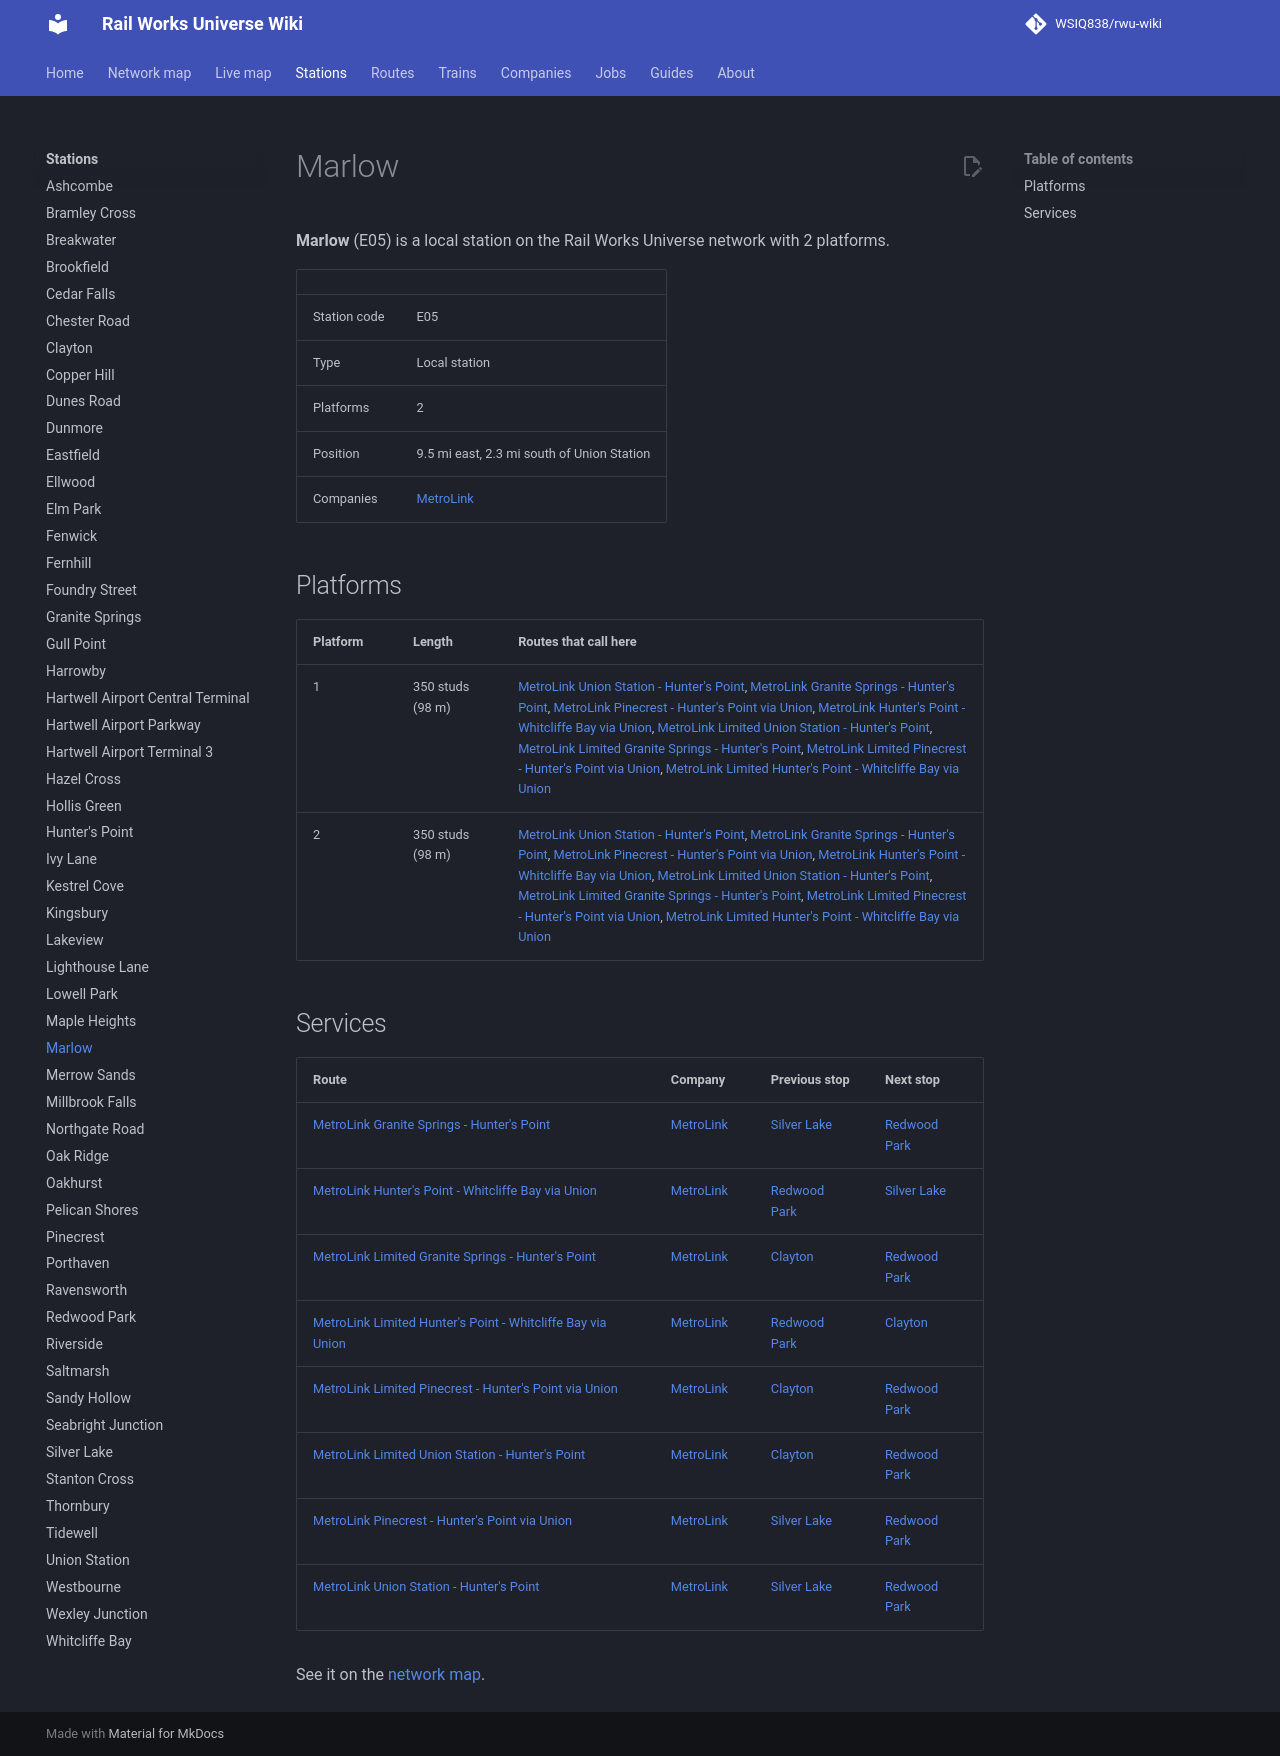

repository: WSIQ838/rwu-wiki · page: stations/marlow/index.html · generator: mkdocs

# Marlow

**Marlow** (E05) is a local station on the Rail Works Universe network with 2 platforms.

| | |
|---|---|
| Station code | E05 |
| Type | Local station |
| Platforms | 2 |
| Position | 9.5 mi east, 2.3 mi south of Union Station |
| Companies | [MetroLink](../companies/metrolink.md) |

## Platforms

| Platform | Length | Routes that call here |
|---|---|---|
| 1 | 350 studs (98 m) | [MetroLink Union Station - Hunter's Point](../lines/ml-uns-e07.md), [MetroLink Granite Springs - Hunter's Point](../lines/ml-w07-e07.md), [MetroLink Pinecrest - Hunter's Point via Union](../lines/ml-n10-e07.md), [MetroLink Hunter's Point - Whitcliffe Bay via Union](../lines/ml-e07-wcb.md), [MetroLink Limited Union Station - Hunter's Point](../lines/ml-uns-e07-l.md), [MetroLink Limited Granite Springs - Hunter's Point](../lines/ml-w07-e07-l.md), [MetroLink Limited Pinecrest - Hunter's Point via Union](../lines/ml-n10-e07-l.md), [MetroLink Limited Hunter's Point - Whitcliffe Bay via Union](../lines/ml-e07-wcb-l.md) |
| 2 | 350 studs (98 m) | [MetroLink Union Station - Hunter's Point](../lines/ml-uns-e07.md), [MetroLink Granite Springs - Hunter's Point](../lines/ml-w07-e07.md), [MetroLink Pinecrest - Hunter's Point via Union](../lines/ml-n10-e07.md), [MetroLink Hunter's Point - Whitcliffe Bay via Union](../lines/ml-e07-wcb.md), [MetroLink Limited Union Station - Hunter's Point](../lines/ml-uns-e07-l.md), [MetroLink Limited Granite Springs - Hunter's Point](../lines/ml-w07-e07-l.md), [MetroLink Limited Pinecrest - Hunter's Point via Union](../lines/ml-n10-e07-l.md), [MetroLink Limited Hunter's Point - Whitcliffe Bay via Union](../lines/ml-e07-wcb-l.md) |

## Services

| Route | Company | Previous stop | Next stop |
|---|---|---|---|
| [MetroLink Granite Springs - Hunter's Point](../lines/ml-w07-e07.md) | [MetroLink](../companies/metrolink.md) | [Silver Lake](../stations/silver-lake.md) | [Redwood Park](../stations/redwood-park.md) |
| [MetroLink Hunter's Point - Whitcliffe Bay via Union](../lines/ml-e07-wcb.md) | [MetroLink](../companies/metrolink.md) | [Redwood Park](../stations/redwood-park.md) | [Silver Lake](../stations/silver-lake.md) |
| [MetroLink Limited Granite Springs - Hunter's Point](../lines/ml-w07-e07-l.md) | [MetroLink](../companies/metrolink.md) | [Clayton](../stations/clayton.md) | [Redwood Park](../stations/redwood-park.md) |
| [MetroLink Limited Hunter's Point - Whitcliffe Bay via Union](../lines/ml-e07-wcb-l.md) | [MetroLink](../companies/metrolink.md) | [Redwood Park](../stations/redwood-park.md) | [Clayton](../stations/clayton.md) |
| [MetroLink Limited Pinecrest - Hunter's Point via Union](../lines/ml-n10-e07-l.md) | [MetroLink](../companies/metrolink.md) | [Clayton](../stations/clayton.md) | [Redwood Park](../stations/redwood-park.md) |
| [MetroLink Limited Union Station - Hunter's Point](../lines/ml-uns-e07-l.md) | [MetroLink](../companies/metrolink.md) | [Clayton](../stations/clayton.md) | [Redwood Park](../stations/redwood-park.md) |
| [MetroLink Pinecrest - Hunter's Point via Union](../lines/ml-n10-e07.md) | [MetroLink](../companies/metrolink.md) | [Silver Lake](../stations/silver-lake.md) | [Redwood Park](../stations/redwood-park.md) |
| [MetroLink Union Station - Hunter's Point](../lines/ml-uns-e07.md) | [MetroLink](../companies/metrolink.md) | [Silver Lake](../stations/silver-lake.md) | [Redwood Park](../stations/redwood-park.md) |

See it on the [network map](../map.md#E05).
